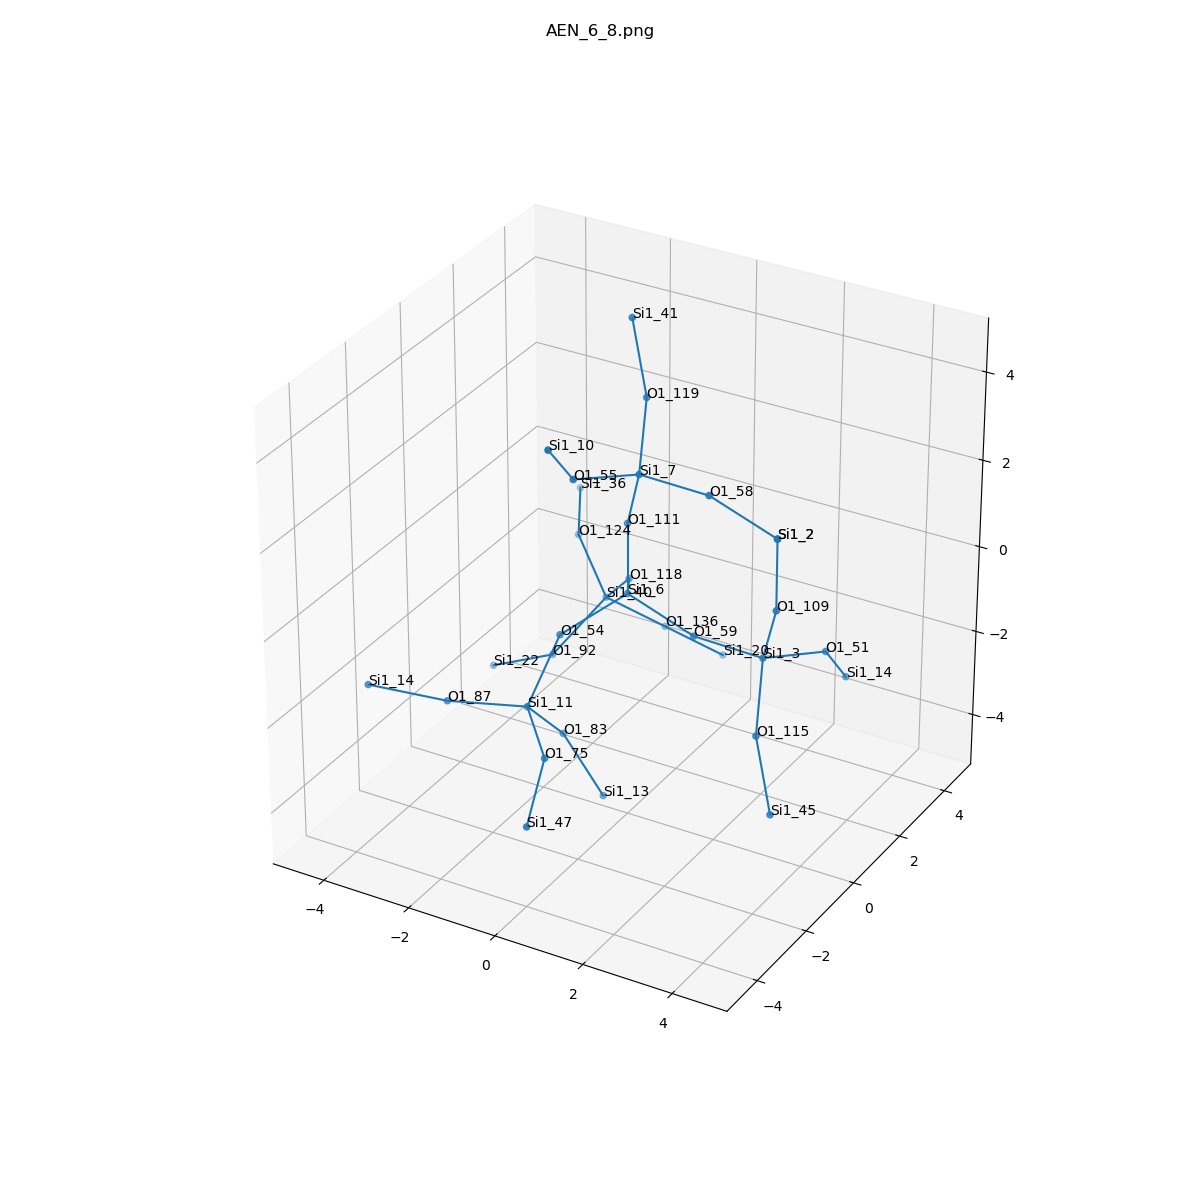

The file beside this chart, header and first rows:
, neighbor_num, isite, atom, x, y, z, front_index
0, 0, 6, Si1, 0.0, 0.0, 0.0, 
1, 1, 54, O1, -0.8021, -1.292, -0.5358, 0.0
2, 1, 59, O1, 1.513, 0.0, -0.5452, 0.0
3, 1, 118, O1, -0.7336, 1.334, -0.5284, 0.0
4, 1, 111, O1, 5.551115123125783e-17, 1.1102230246251565e-16, 1.608, 0.0
5, 2, 11, Si1, -1.142, -2.009, -1.939, 1.0
6, 2, 3, Si1, 3.12, -0.08003, -0.5368, 2.0
7, 2, 40, Si1, -1.69, 2.05, -1.6, 3.0
8, 2, 7, Si1, 0.5159, -0.443, 3.065, 4.0
9, 3, 75, O1, -0.05208, -3.17, -2.192, 5.0
10, 3, 83, O1, -0.9742, -0.9059, -3.105, 5.0
11, 3, 87, O1, -2.626, -2.631, -1.926, 5.0
12, 3, 51, O1, 3.766, 1.345, -0.9236, 6.0
13, 3, 109, O1, 3.635, -0.5231, 0.9201, 6.0
14, 3, 115, O1, 3.582, -1.181, -1.618, 6.0
15, 3, 124, O1, -2.837, 2.89, -0.8472, 7.0
16, 3, 92, O1, -2.33, 0.9651, -2.606, 7.0
17, 3, 136, O1, -0.8587, 3.035, -2.554, 7.0
18, 3, 119, O1, 0.05345, 0.6579, 4.146, 8.0
19, 3, 58, O1, 2.122, -0.5231, 3.073, 8.0
20, 3, 55, O1, -0.1308, -1.869, 3.451, 8.0
21, 4, 47, Si1, 0.3597, -4.554, -2.9, 9.0
22, 4, 13, Si1, -0.1969, -0.6438, -4.494, 10.0
23, 4, 14, Si1, -4.062, -3.293, -1.633, 11.0
24, 4, 14, Si1, 3.67, 2.437, -2.107, 12.0
25, 4, 2, Si1, 3.635, -0.5231, 2.528, 13.0
26, 4, 45, Si1, 4.11, -1.529, -3.094, 14.0
27, 4, 36, Si1, -3.611, 4.284, -0.614, 15.0
28, 4, 22, Si1, -3.777, 0.9945, -3.315, 16.0
29, 4, 20, Si1, -0.02723, 4.02, -3.509, 17.0
30, 4, 41, Si1, -0.4743, 1.006, 5.622, 18.0
31, 4, 2, Si1, 3.635, -0.5231, 2.528, 19.0
32, 4, 10, Si1, -0.03498, -2.96, 4.635, 20.0
